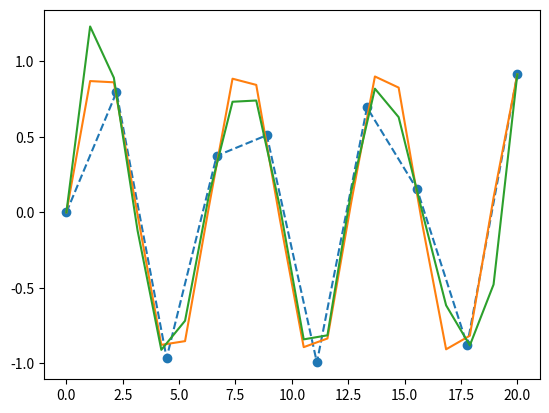

Here is the Python script that generated this plot:
import numpy as np
import matplotlib.pyplot as plt
import scipy.interpolate as interpolate

start = 0
stop = 20

# undersampled
x1 = np.linspace(start, stop, 10)
y1 = np.sin(x1)

# well-sampled
x2 = np.linspace(start, stop, 20)
y2 = np.sin(x2)

f = interpolate.interp1d(x1, y1, "cubic")
yi = f(x2)

plt.plot(x1, y1, "o--")
plt.plot(x2, y2, "-")
plt.plot(x2, yi, "-")
plt.show()
